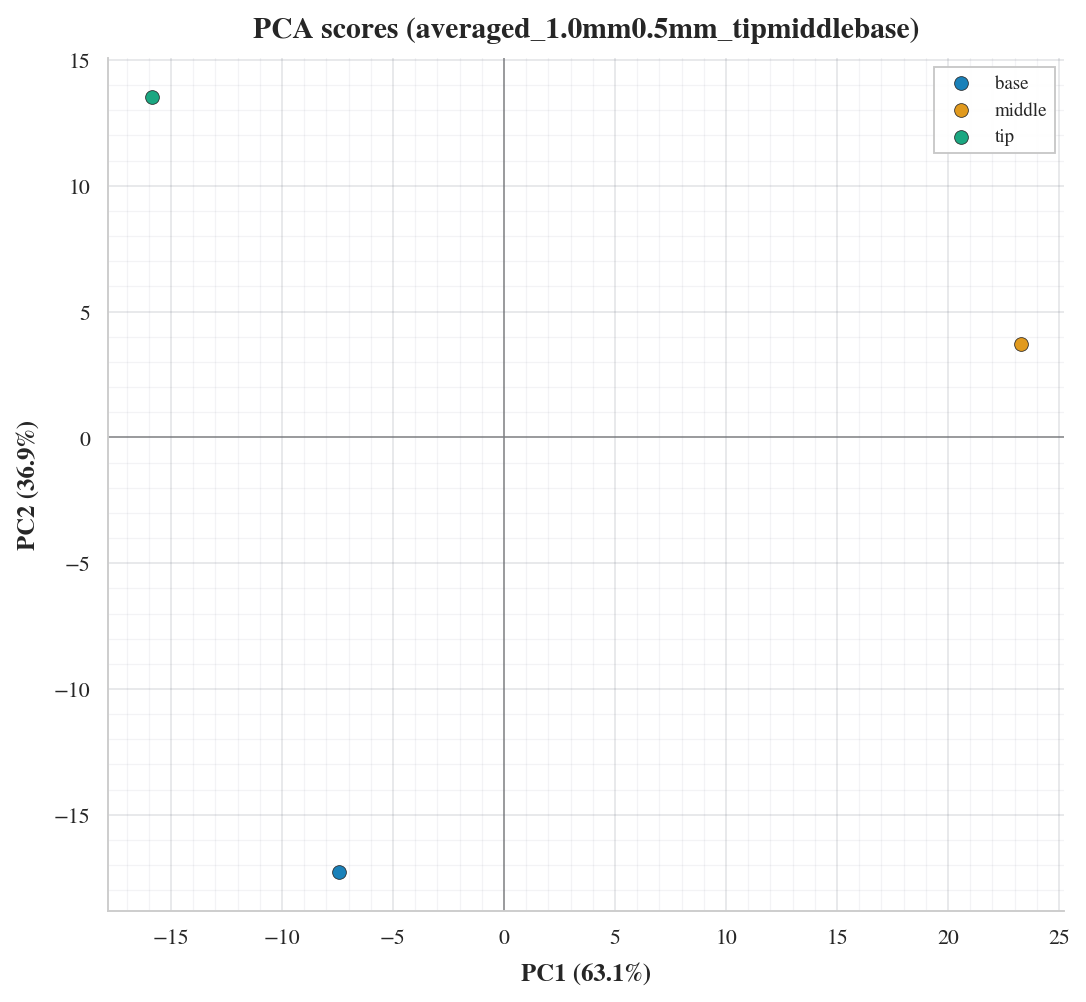

Source data for this figure (header and first rows):
PC1, PC2, PC3, sample_id, dataset, param_set, trial, channel
-7.411, -17.27, -3.934212643877356e-15, diameter__avg__base, diameter, averaged_1.0mm0.5mm_tipmiddlebase, , base
23.28, 3.73, -3.934212643877344e-15, diameter__avg__middle, diameter, averaged_1.0mm0.5mm_tipmiddlebase, , middle
-15.87, 13.54, -3.934212643877341e-15, diameter__avg__tip, diameter, averaged_1.0mm0.5mm_tipmiddlebase, , tip
